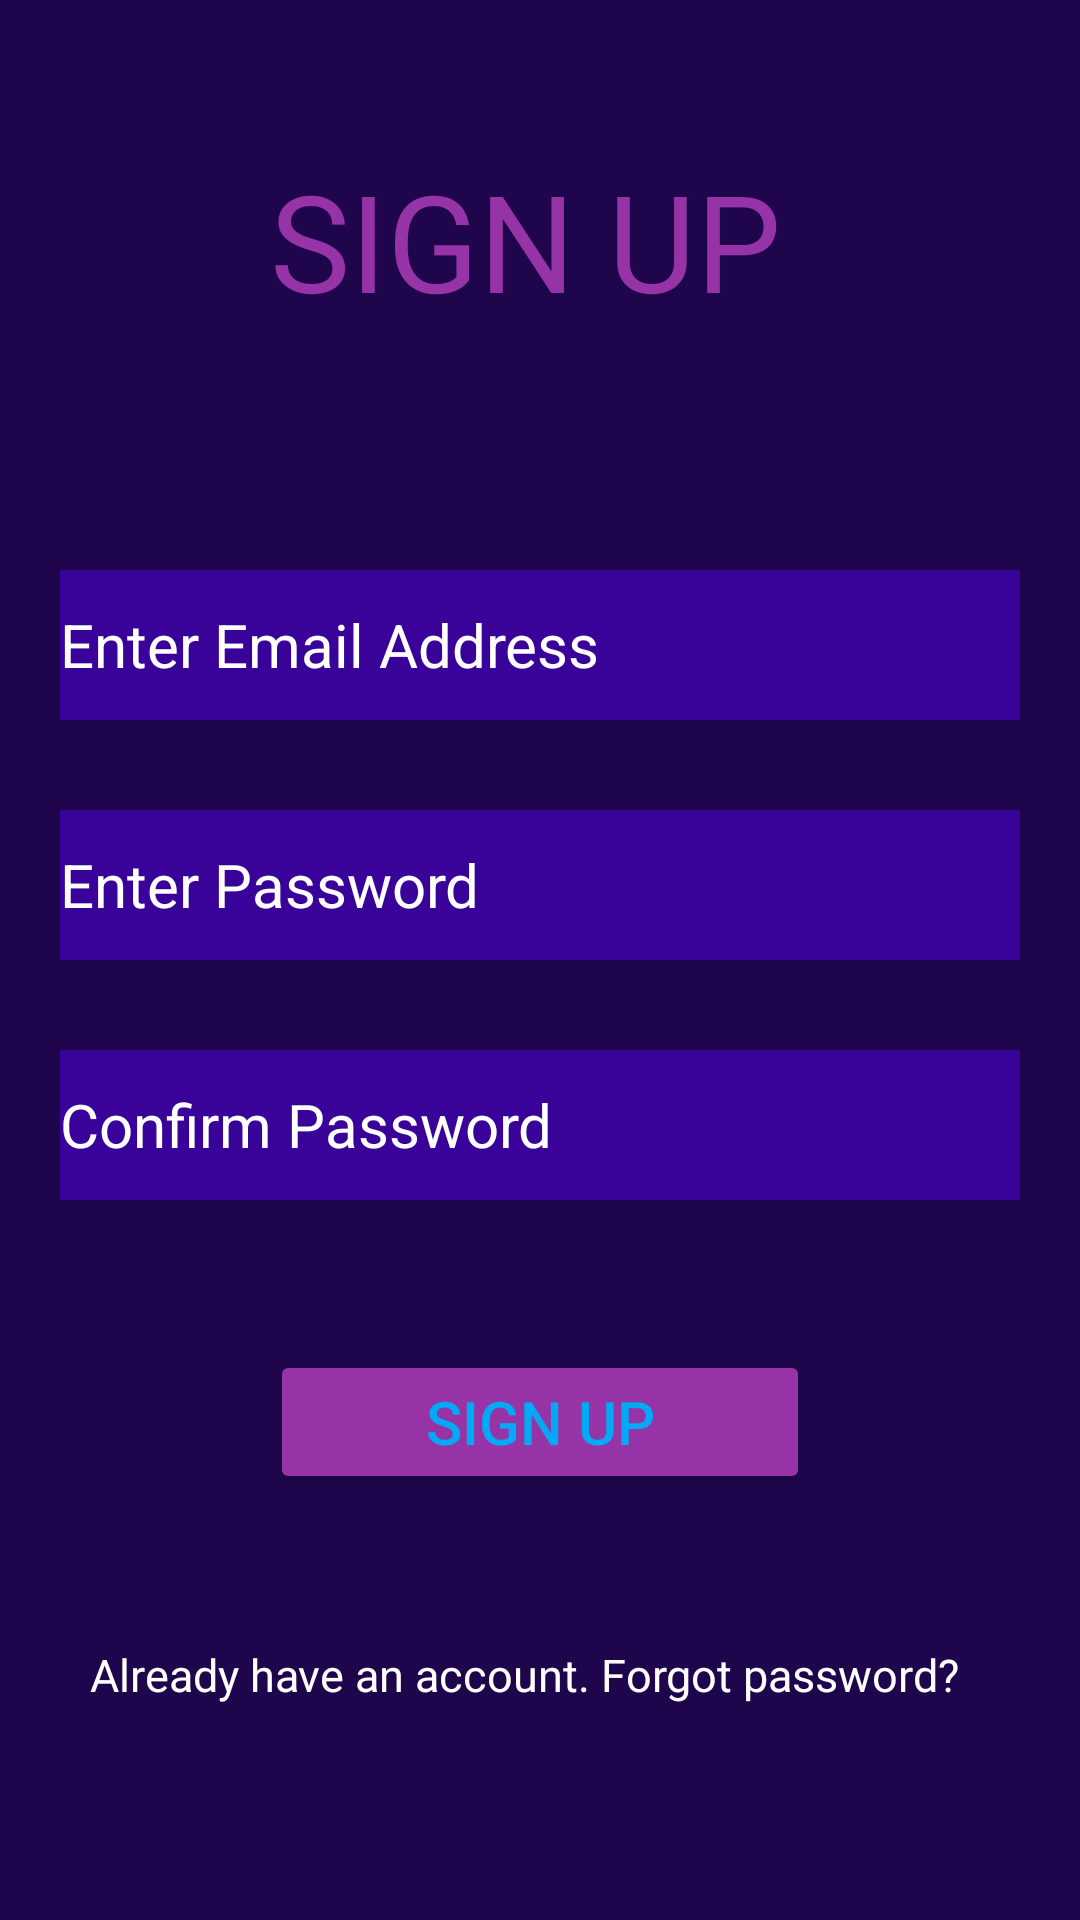

Write the Android layout XML for this screen, with the resource values it uses.
<!-- AndroidManifest.xml: application theme Theme.Firebasetaketwo -->
<!-- res/layout/activity_registration.xml -->
<?xml version="1.0" encoding="utf-8"?>
<LinearLayout xmlns:android="http://schemas.android.com/apk/res/android"
    xmlns:app="http://schemas.android.com/apk/res-auto"
    xmlns:tools="http://schemas.android.com/tools"
    android:layout_width="match_parent"
    android:layout_height="match_parent"
    android:orientation="vertical"
    android:background="#1F054C"
    tools:context=".Registration">

    <TextView
        android:id="@+id/Tv_signup"
        android:layout_width="match_parent"
        android:layout_height="wrap_content"
        android:text="SIGN UP"
        android:textColor="#9633A6"
        android:textSize="45sp"
        android:layout_marginTop="50sp"
        android:layout_marginBottom="50sp"
        android:layout_marginRight="90sp"
        android:layout_marginLeft="90sp" />

    <EditText
        android:id="@+id/EdtRegEmail"
        android:layout_width="match_parent"
        android:layout_height="wrap_content"
        android:layout_marginLeft="20sp"
        android:layout_marginTop="30sp"
        android:layout_marginRight="20sp"
        android:ems="10"
        android:hint="Enter Email Address"
        android:inputType="textEmailAddress"
        android:minHeight="50sp"
        android:background="#39039A"
        android:textColorHint="@color/white"
        android:textSize="20sp"
        tools:layout_editor_absoluteX="69dp"
        tools:layout_editor_absoluteY="60dp" />

    <EditText
        android:id="@+id/EdtRegPass"
        android:textSize="20sp"
        android:layout_width="match_parent"
        android:layout_height="wrap_content"
        android:layout_marginLeft="20sp"
        android:layout_marginTop="30sp"
        android:layout_marginRight="20sp"
        android:ems="10"
        android:hint="Enter Password"
        android:background="#39039A"
        android:textColorHint="@color/white"
        android:inputType="textPassword"
        android:minHeight="50sp" />

    <EditText
        android:id="@+id/EdtconfPass"
        android:textSize="20sp"
        android:layout_width="match_parent"
        android:layout_height="wrap_content"
        android:layout_marginLeft="20sp"
        android:layout_marginTop="30sp"
        android:layout_marginRight="20sp"
        android:ems="10"
        android:hint="Confirm Password"
        android:background="#39039A"
        android:textColorHint="@color/white"
        android:inputType="textPassword"
        android:minHeight="50sp" />

    <Button
        android:id="@+id/btn_reg"
        android:layout_width="match_parent"
        android:layout_height="wrap_content"
        android:backgroundTint="#9633A6"
        android:layout_marginRight="90sp"
        android:layout_marginLeft="90sp"
        android:layout_marginTop="50sp"
        android:textSize="20sp"
        android:textColor="#03A9F4"
        android:text="Sign Up" />

    <TextView
        android:id="@+id/Tv_back"
        android:layout_width="match_parent"
        android:layout_height="wrap_content"
        android:gravity="fill_horizontal"
        android:textSize="15sp"
        android:textColor="@color/white"
        android:text="Already have an account. Forgot password?"
        android:layout_marginTop="50sp"
        android:layout_marginLeft="30sp"
        android:layout_marginRight="30sp" />


</LinearLayout>
<!-- resources referenced by this layout -->
<resources>
  <style name="Theme.Firebasetaketwo" parent="Base.Theme.Firebasetaketwo" />
  <style name="Base.Theme.Firebasetaketwo" parent="Theme.Material3.DayNight.NoActionBar">
          
          
      </style>
  <!-- not gathered from this repository: default colours our renderer supplied (Android Studio template values) -->
  <color name="white">#FFFFFFFF</color>
</resources>
